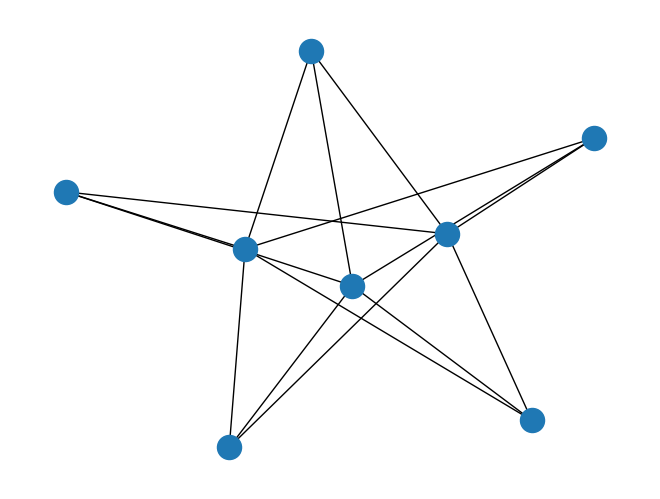

Generate this figure with matplotlib:

__author__ = 'kuban'

import networkx as nx
import matplotlib.pyplot as plt


K_3_5=nx.complete_bipartite_graph(3,5)
nx.draw(K_3_5)
plt.savefig("K35")
